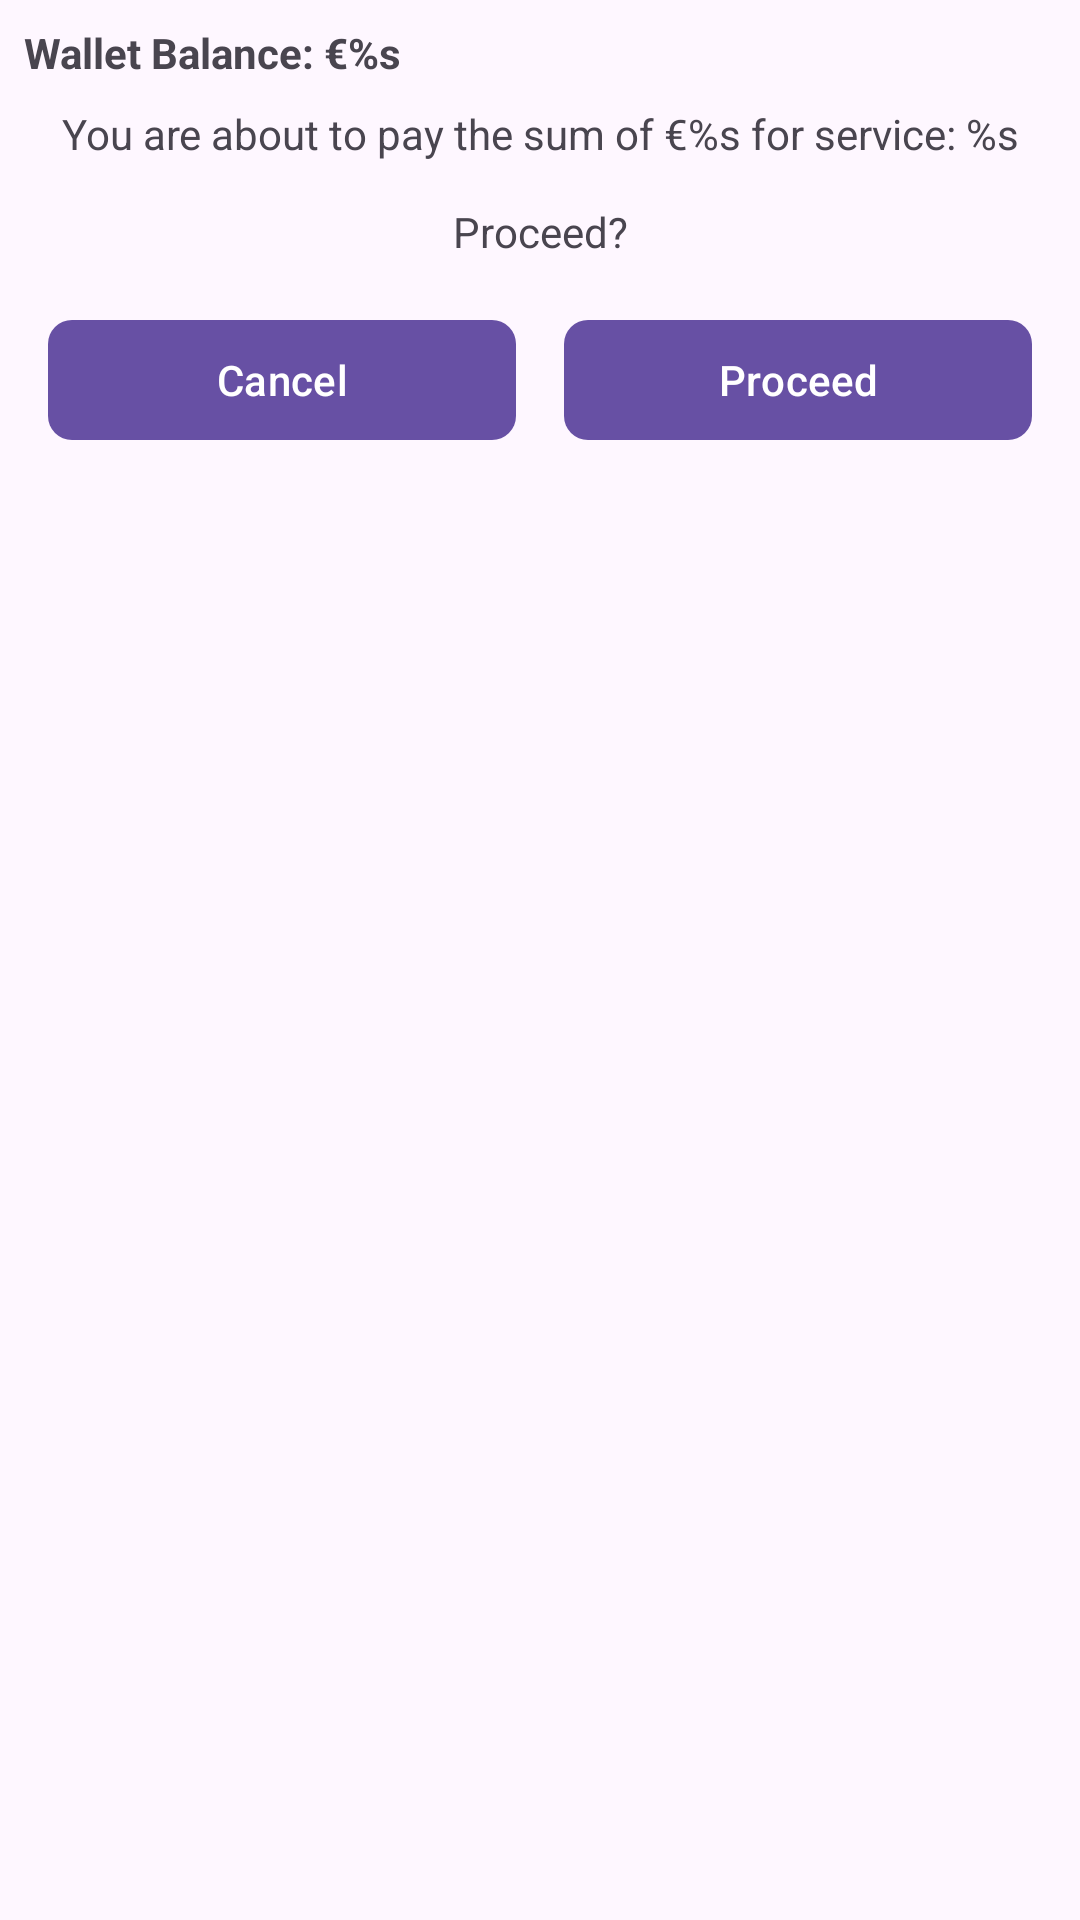

The Android layout XML behind this screen, and the referenced resources:
<!-- AndroidManifest.xml: application theme Theme.MentalHealthProblemsApplication -->
<!-- res/layout/client_custom_make_payment_layout_dialog.xml -->
<?xml version="1.0" encoding="utf-8"?>
<LinearLayout xmlns:android="http://schemas.android.com/apk/res/android"
    android:layout_width="match_parent"
    android:layout_height="wrap_content"
    xmlns:app="http://schemas.android.com/apk/res-auto"
    android:orientation="vertical"
    android:padding="@dimen/padding_mini">

    <TextView
        android:layout_width="match_parent"
        android:layout_height="wrap_content"
        android:id="@+id/client_make_payment_wallet_balance"
        android:text="@string/client_make_payment_wallet_balance"
        android:textStyle="bold"
        android:padding="@dimen/padding_mini"/>


    <TextView
        android:layout_width="match_parent"
        android:layout_height="wrap_content"
        android:id="@+id/client_make_payment_text"
        android:text="@string/client_make_payment_text"
        android:textAlignment="center"
        android:padding="@dimen/padding_mini"/>

    <LinearLayout
        android:layout_width="match_parent"
        android:layout_height="wrap_content"
        android:weightSum="2"
        android:orientation="horizontal"
        android:padding="@dimen/padding_mini">

        <com.google.android.material.button.MaterialButton
            android:layout_width="0dp"
            android:layout_height="wrap_content"
            android:layout_weight="1"
            android:text="@string/facility_cancel_update_profile"
            android:id="@+id/btn_client_cancel_payment"
            app:cornerRadius="@dimen/margin_mini"
            android:layout_margin="@dimen/margin_mini"/>

        <com.google.android.material.button.MaterialButton
            android:layout_width="0dp"
            android:layout_height="wrap_content"
            android:layout_weight="1"
            android:text="@string/fund_wallet_proceed"
            android:id="@+id/btn_client_make_payment"
            app:cornerRadius="@dimen/margin_mini"
            android:layout_margin="@dimen/margin_mini"/>

    </LinearLayout>

</LinearLayout>
<!-- resources referenced by this layout -->
<resources>
  <dimen name="margin_mini">8dp</dimen>
  <dimen name="padding_mini">4dp</dimen>
  <string name="client_make_payment_text">You are about to pay the sum of €%s for service: %s\n\nProceed?</string>
  <string name="client_make_payment_wallet_balance">Wallet Balance: €%s</string>
  <string name="facility_cancel_update_profile">Cancel</string>
  <string name="fund_wallet_proceed">Proceed</string>
  <style name="Theme.MentalHealthProblemsApplication" parent="Base.Theme.MentalHealthProblemsApplication" />
  <style name="Base.Theme.MentalHealthProblemsApplication" parent="Theme.Material3.DayNight.NoActionBar">
          
          
      </style>
</resources>
